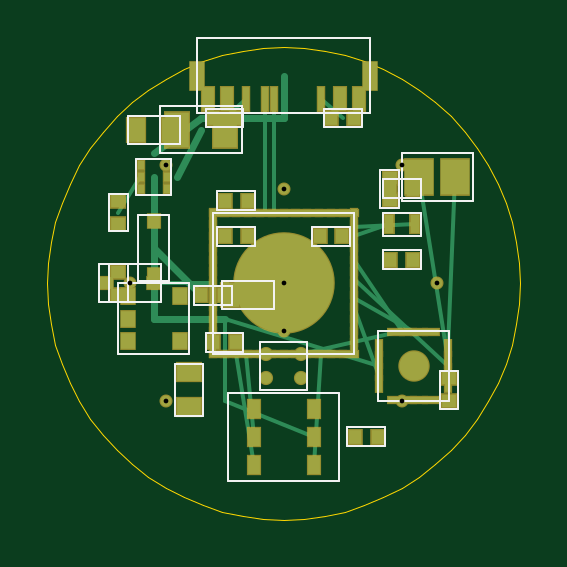
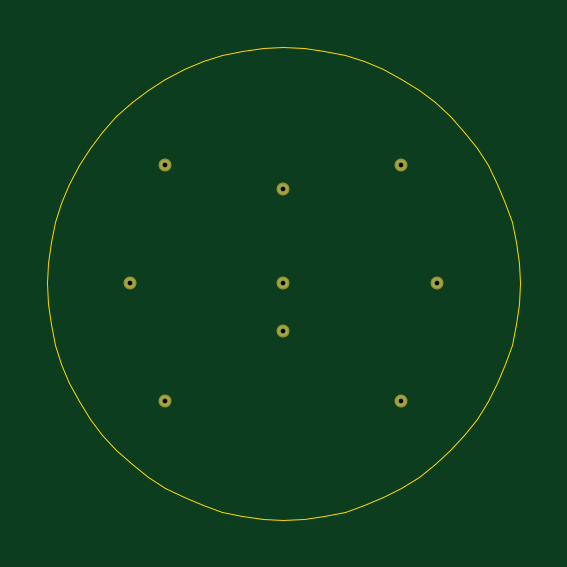
Circuit board: 8 layer files. Board 20.0 x 20.0 mm.
- bottom_copper: koe-coin-lv-B_Cu.gbr (318 bytes)
- bottom_mask: koe-coin-lv-B_Mask.gbr (320 bytes)
- bottom_silk: koe-coin-lv-B_SilkS.gbr (59 bytes)
- outline: koe-coin-lv-Edge_Cuts.gbr (1655 bytes)
- top_copper: koe-coin-lv-F_Cu.gbr (6283 bytes)
- top_mask: koe-coin-lv-F_Mask.gbr (4593 bytes)
- top_silk: koe-coin-lv-F_SilkS.gbr (5771 bytes)
- drill: koe-coin-lv.drl (198 bytes)

=== bottom_copper: koe-coin-lv-B_Cu.gbr ===
%FSLAX46Y46*%
%MOMM*%
G04 Koe COIN LV B.Cu*
%LPD*%
%ADD10C,0.450*%
D10*
X5000000Y5000000D03*
D10*
X10000000Y10000000D03*
D10*
X15000000Y5000000D03*
D10*
X5000000Y15000000D03*
D10*
X15000000Y15000000D03*
D10*
X10000000Y8000000D03*
D10*
X10000000Y14000000D03*
D10*
X3500000Y10000000D03*
D10*
X16500000Y10000000D03*
M02*

=== bottom_mask: koe-coin-lv-B_Mask.gbr ===
%FSLAX46Y46*%
%MOMM*%
G04 Koe COIN LV B.Mask*
%LPD*%
%ADD10C,0.550*%
D10*
X5000000Y5000000D03*
D10*
X10000000Y10000000D03*
D10*
X15000000Y5000000D03*
D10*
X5000000Y15000000D03*
D10*
X15000000Y15000000D03*
D10*
X10000000Y8000000D03*
D10*
X10000000Y14000000D03*
D10*
X3500000Y10000000D03*
D10*
X16500000Y10000000D03*
M02*

=== bottom_silk: koe-coin-lv-B_SilkS.gbr ===
%FSLAX46Y46*%
%MOMM*%
G04 Koe COIN LV B.SilkS*
%LPD*%
M02*

=== outline: koe-coin-lv-Edge_Cuts.gbr ===
%FSLAX46Y46*%
%MOMM*%
G04 Koe COIN LV Edge.Cuts*
%LPD*%
%ADD10C,0.050*%
D10*
X20000000Y10000000D02*
X19961947Y10871557D01*
X19848078Y11736482D01*
X19659258Y12588190D01*
X19396926Y13420201D01*
X19063078Y14226183D01*
X18660254Y15000000D01*
X18191520Y15735764D01*
X17660444Y16427876D01*
X17071068Y17071068D01*
X16427876Y17660444D01*
X15735764Y18191520D01*
X15000000Y18660254D01*
X14226183Y19063078D01*
X13420201Y19396926D01*
X12588190Y19659258D01*
X11736482Y19848078D01*
X10871557Y19961947D01*
X10000000Y20000000D01*
X9128443Y19961947D01*
X8263518Y19848078D01*
X7411810Y19659258D01*
X6579799Y19396926D01*
X5773817Y19063078D01*
X5000000Y18660254D01*
X4264236Y18191520D01*
X3572124Y17660444D01*
X2928932Y17071068D01*
X2339556Y16427876D01*
X1808480Y15735764D01*
X1339746Y15000000D01*
X936922Y14226183D01*
X603074Y13420201D01*
X340742Y12588190D01*
X151922Y11736482D01*
X38053Y10871557D01*
X0Y10000000D01*
X38053Y9128443D01*
X151922Y8263518D01*
X340742Y7411810D01*
X603074Y6579799D01*
X936922Y5773817D01*
X1339746Y5000000D01*
X1808480Y4264236D01*
X2339556Y3572124D01*
X2928932Y2928932D01*
X3572124Y2339556D01*
X4264236Y1808480D01*
X5000000Y1339746D01*
X5773817Y936922D01*
X6579799Y603074D01*
X7411810Y340742D01*
X8263518Y151922D01*
X9128443Y38053D01*
X10000000Y0D01*
X10871557Y38053D01*
X11736482Y151922D01*
X12588190Y340742D01*
X13420201Y603074D01*
X14226183Y936922D01*
X15000000Y1339746D01*
X15735764Y1808480D01*
X16427876Y2339556D01*
X17071068Y2928932D01*
X17660444Y3572124D01*
X18191520Y4264236D01*
X18660254Y5000000D01*
X19063078Y5773817D01*
X19396926Y6579799D01*
X19659258Y7411810D01*
X19848078Y8263518D01*
X19961947Y9128443D01*
X20000000Y10000000D01*
M02*

=== top_copper: koe-coin-lv-F_Cu.gbr (6283 bytes, source omitted) ===
=== top_mask: koe-coin-lv-F_Mask.gbr ===
%FSLAX46Y46*%
%MOMM*%
G04 Koe COIN LV F.Mask*
%LPD*%
%ADD10R,0.350X0.900*%
%ADD11R,0.900X0.350*%
%ADD12C,4.300*%
%ADD13R,0.600X0.860*%
%ADD14R,0.350X0.800*%
%ADD15R,0.800X0.350*%
%ADD16C,1.330*%
%ADD17R,0.400X0.500*%
%ADD18R,0.700X0.800*%
%ADD19R,0.600X0.700*%
%ADD20C,0.600*%
%ADD21R,0.600X1.100*%
%ADD22R,0.400X1.100*%
%ADD23R,0.700X1.300*%
%ADD24R,0.700X0.600*%
%ADD25R,1.300X1.600*%
%ADD26R,1.100X1.600*%
%ADD27R,0.500X0.900*%
%ADD28R,0.660X0.720*%
%ADD29R,0.720X0.660*%
%ADD30R,1.100X0.900*%
%ADD31R,0.900X1.100*%
%ADD32C,0.550*%
D10*
X7000000Y12750000D03*
D10*
X7000000Y12250000D03*
D10*
X7000000Y11750000D03*
D10*
X7000000Y11250000D03*
D10*
X7000000Y10750000D03*
D10*
X7000000Y10250000D03*
D10*
X7000000Y9750000D03*
D10*
X7000000Y9250000D03*
D10*
X7000000Y8750000D03*
D10*
X7000000Y8250000D03*
D10*
X7000000Y7750000D03*
D10*
X7000000Y7250000D03*
D11*
X7250000Y13000000D03*
D11*
X7750000Y13000000D03*
D11*
X8250000Y13000000D03*
D11*
X8750000Y13000000D03*
D11*
X9250000Y13000000D03*
D11*
X9750000Y13000000D03*
D11*
X10250000Y13000000D03*
D11*
X10750000Y13000000D03*
D11*
X11250000Y13000000D03*
D11*
X11750000Y13000000D03*
D11*
X12250000Y13000000D03*
D11*
X12750000Y13000000D03*
D10*
X13000000Y7250000D03*
D10*
X13000000Y7750000D03*
D10*
X13000000Y8250000D03*
D10*
X13000000Y8750000D03*
D10*
X13000000Y9250000D03*
D10*
X13000000Y9750000D03*
D10*
X13000000Y10250000D03*
D10*
X13000000Y10750000D03*
D10*
X13000000Y11250000D03*
D10*
X13000000Y11750000D03*
D10*
X13000000Y12250000D03*
D10*
X13000000Y12750000D03*
D11*
X12750000Y7000000D03*
D11*
X12250000Y7000000D03*
D11*
X11750000Y7000000D03*
D11*
X11250000Y7000000D03*
D11*
X10750000Y7000000D03*
D11*
X10250000Y7000000D03*
D11*
X9750000Y7000000D03*
D11*
X9250000Y7000000D03*
D11*
X8750000Y7000000D03*
D11*
X8250000Y7000000D03*
D11*
X7750000Y7000000D03*
D11*
X7250000Y7000000D03*
D12*
X10000000Y10000000D03*
D13*
X8730000Y2300000D03*
D13*
X8730000Y3500000D03*
D13*
X8730000Y4700000D03*
D13*
X11270000Y4700000D03*
D13*
X11270000Y3500000D03*
D13*
X11270000Y2300000D03*
D14*
X14050000Y7250000D03*
D14*
X14050000Y6750000D03*
D14*
X14050000Y6250000D03*
D14*
X14050000Y5750000D03*
D15*
X14750000Y7950000D03*
D15*
X15250000Y7950000D03*
D15*
X15750000Y7950000D03*
D15*
X16250000Y7950000D03*
D14*
X16950000Y5750000D03*
D14*
X16950000Y6250000D03*
D14*
X16950000Y6750000D03*
D14*
X16950000Y7250000D03*
D15*
X16250000Y5050000D03*
D15*
X15750000Y5050000D03*
D15*
X15250000Y5050000D03*
D15*
X14750000Y5050000D03*
D16*
X15500000Y6500000D03*
D17*
X3950000Y15000000D03*
D17*
X3950000Y14500000D03*
D17*
X3950000Y14000000D03*
D17*
X5050000Y14000000D03*
D17*
X5050000Y14500000D03*
D17*
X5050000Y15000000D03*
D18*
X3400000Y9450000D03*
D18*
X3400000Y8500000D03*
D18*
X3400000Y7550000D03*
D18*
X5600000Y7550000D03*
D18*
X5600000Y9450000D03*
D19*
X4500000Y10350000D03*
D19*
X4500000Y12650000D03*
D20*
X9250000Y6000000D03*
D20*
X10750000Y6000000D03*
D20*
X10750000Y7000000D03*
D20*
X9250000Y7000000D03*
D21*
X7600000Y17800000D03*
D21*
X12400000Y17800000D03*
D22*
X9200000Y17800000D03*
D22*
X9600000Y17800000D03*
D22*
X8400000Y17800000D03*
D22*
X11600000Y17800000D03*
D21*
X6800000Y17800000D03*
D21*
X13200000Y17800000D03*
D23*
X6350000Y18800000D03*
D23*
X13650000Y18800000D03*
D24*
X2500000Y10000000D03*
D24*
X4500000Y10000000D03*
D25*
X15750000Y14500000D03*
D25*
X17250000Y14500000D03*
D26*
X5500000Y16500000D03*
D26*
X7500000Y16500000D03*
D27*
X14450000Y12500000D03*
D27*
X15550000Y12500000D03*
D28*
X6520000Y9500000D03*
D28*
X7480000Y9500000D03*
D28*
X7020000Y17000000D03*
D28*
X7980000Y17000000D03*
D28*
X12020000Y17000000D03*
D28*
X12980000Y17000000D03*
D29*
X3000000Y12520000D03*
D29*
X3000000Y13480000D03*
D28*
X7020000Y7500000D03*
D28*
X7980000Y7500000D03*
D30*
X6000000Y4750000D03*
D30*
X6000000Y6250000D03*
D29*
X3000000Y9520000D03*
D29*
X3000000Y10480000D03*
D31*
X3750000Y16500000D03*
D31*
X5250000Y16500000D03*
D28*
X13020000Y3500000D03*
D28*
X13980000Y3500000D03*
D29*
X17000000Y5020000D03*
D29*
X17000000Y5980000D03*
D28*
X7520000Y12000000D03*
D28*
X8480000Y12000000D03*
D28*
X11520000Y12000000D03*
D28*
X12480000Y12000000D03*
D29*
X14500000Y13520000D03*
D29*
X14500000Y14480000D03*
D28*
X14520000Y11000000D03*
D28*
X15480000Y11000000D03*
D28*
X14520000Y14000000D03*
D28*
X15480000Y14000000D03*
D31*
X7750000Y9500000D03*
D31*
X9250000Y9500000D03*
D28*
X7520000Y13500000D03*
D28*
X8480000Y13500000D03*
D32*
X5000000Y5000000D03*
D32*
X10000000Y10000000D03*
D32*
X15000000Y5000000D03*
D32*
X5000000Y15000000D03*
D32*
X15000000Y15000000D03*
D32*
X10000000Y8000000D03*
D32*
X10000000Y14000000D03*
D32*
X3500000Y10000000D03*
D32*
X16500000Y10000000D03*
M02*

=== top_silk: koe-coin-lv-F_SilkS.gbr ===
%FSLAX46Y46*%
%MOMM*%
G04 Koe COIN LV F.SilkS*
%LPD*%
%ADD10C,0.100*%
D10*
X7000000Y7000000D02*
X13000000Y7000000D01*
D10*
X13000000Y7000000D02*
X13000000Y13000000D01*
D10*
X13000000Y13000000D02*
X7000000Y13000000D01*
D10*
X7000000Y13000000D02*
X7000000Y7000000D01*
D10*
X7640000Y1620000D02*
X12360000Y1620000D01*
D10*
X12360000Y1620000D02*
X12360000Y5380000D01*
D10*
X12360000Y5380000D02*
X7640000Y5380000D01*
D10*
X7640000Y5380000D02*
X7640000Y1620000D01*
D10*
X14000000Y5000000D02*
X17000000Y5000000D01*
D10*
X17000000Y5000000D02*
X17000000Y8000000D01*
D10*
X17000000Y8000000D02*
X14000000Y8000000D01*
D10*
X14000000Y8000000D02*
X14000000Y5000000D01*
D10*
X3750000Y13750000D02*
X5250000Y13750000D01*
D10*
X5250000Y13750000D02*
X5250000Y15250000D01*
D10*
X5250000Y15250000D02*
X3750000Y15250000D01*
D10*
X3750000Y15250000D02*
X3750000Y13750000D01*
D10*
X3000000Y7000000D02*
X6000000Y7000000D01*
D10*
X6000000Y7000000D02*
X6000000Y10000000D01*
D10*
X6000000Y10000000D02*
X3000000Y10000000D01*
D10*
X3000000Y10000000D02*
X3000000Y7000000D01*
D10*
X5150000Y10100000D02*
X5150000Y12900000D01*
D10*
X5150000Y12900000D02*
X3850000Y12900000D01*
D10*
X3850000Y12900000D02*
X3850000Y10100000D01*
D10*
X3850000Y10100000D02*
X5150000Y10100000D01*
D10*
X9000000Y5500000D02*
X11000000Y5500000D01*
D10*
X11000000Y5500000D02*
X11000000Y7500000D01*
D10*
X11000000Y7500000D02*
X9000000Y7500000D01*
D10*
X9000000Y7500000D02*
X9000000Y5500000D01*
D10*
X6325000Y17200000D02*
X13675000Y17200000D01*
D10*
X13675000Y17200000D02*
X13675000Y20400000D01*
D10*
X13675000Y20400000D02*
X6325000Y20400000D01*
D10*
X6325000Y20400000D02*
X6325000Y17200000D01*
D10*
X2200000Y9200000D02*
X4800000Y9200000D01*
D10*
X4800000Y9200000D02*
X4800000Y10800000D01*
D10*
X4800000Y10800000D02*
X2200000Y10800000D01*
D10*
X2200000Y10800000D02*
X2200000Y9200000D01*
D10*
X15000000Y13500000D02*
X18000000Y13500000D01*
D10*
X18000000Y13500000D02*
X18000000Y15500000D01*
D10*
X18000000Y15500000D02*
X15000000Y15500000D01*
D10*
X15000000Y15500000D02*
X15000000Y13500000D01*
D10*
X4750000Y15500000D02*
X8250000Y15500000D01*
D10*
X8250000Y15500000D02*
X8250000Y17500000D01*
D10*
X8250000Y17500000D02*
X4750000Y17500000D01*
D10*
X4750000Y17500000D02*
X4750000Y15500000D01*
D10*
X14200000Y12000000D02*
X15800000Y12000000D01*
D10*
X15800000Y12000000D02*
X15800000Y13000000D01*
D10*
X15800000Y13000000D02*
X14200000Y13000000D01*
D10*
X14200000Y13000000D02*
X14200000Y12000000D01*
D10*
X6200000Y9100000D02*
X7800000Y9100000D01*
D10*
X7800000Y9100000D02*
X7800000Y9900000D01*
D10*
X7800000Y9900000D02*
X6200000Y9900000D01*
D10*
X6200000Y9900000D02*
X6200000Y9100000D01*
D10*
X6700000Y16600000D02*
X8300000Y16600000D01*
D10*
X8300000Y16600000D02*
X8300000Y17400000D01*
D10*
X8300000Y17400000D02*
X6700000Y17400000D01*
D10*
X6700000Y17400000D02*
X6700000Y16600000D01*
D10*
X11700000Y16600000D02*
X13300000Y16600000D01*
D10*
X13300000Y16600000D02*
X13300000Y17400000D01*
D10*
X13300000Y17400000D02*
X11700000Y17400000D01*
D10*
X11700000Y17400000D02*
X11700000Y16600000D01*
D10*
X3400000Y12200000D02*
X3400000Y13800000D01*
D10*
X3400000Y13800000D02*
X2600000Y13800000D01*
D10*
X2600000Y13800000D02*
X2600000Y12200000D01*
D10*
X2600000Y12200000D02*
X3400000Y12200000D01*
D10*
X6700000Y7100000D02*
X8300000Y7100000D01*
D10*
X8300000Y7100000D02*
X8300000Y7900000D01*
D10*
X8300000Y7900000D02*
X6700000Y7900000D01*
D10*
X6700000Y7900000D02*
X6700000Y7100000D01*
D10*
X6600000Y4400000D02*
X6600000Y6600000D01*
D10*
X6600000Y6600000D02*
X5400000Y6600000D01*
D10*
X5400000Y6600000D02*
X5400000Y4400000D01*
D10*
X5400000Y4400000D02*
X6600000Y4400000D01*
D10*
X3400000Y9200000D02*
X3400000Y10800000D01*
D10*
X3400000Y10800000D02*
X2600000Y10800000D01*
D10*
X2600000Y10800000D02*
X2600000Y9200000D01*
D10*
X2600000Y9200000D02*
X3400000Y9200000D01*
D10*
X3400000Y15900000D02*
X5600000Y15900000D01*
D10*
X5600000Y15900000D02*
X5600000Y17100000D01*
D10*
X5600000Y17100000D02*
X3400000Y17100000D01*
D10*
X3400000Y17100000D02*
X3400000Y15900000D01*
D10*
X12700000Y3100000D02*
X14300000Y3100000D01*
D10*
X14300000Y3100000D02*
X14300000Y3900000D01*
D10*
X14300000Y3900000D02*
X12700000Y3900000D01*
D10*
X12700000Y3900000D02*
X12700000Y3100000D01*
D10*
X17400000Y4700000D02*
X17400000Y6300000D01*
D10*
X17400000Y6300000D02*
X16600000Y6300000D01*
D10*
X16600000Y6300000D02*
X16600000Y4700000D01*
D10*
X16600000Y4700000D02*
X17400000Y4700000D01*
D10*
X7200000Y11600000D02*
X8800000Y11600000D01*
D10*
X8800000Y11600000D02*
X8800000Y12400000D01*
D10*
X8800000Y12400000D02*
X7200000Y12400000D01*
D10*
X7200000Y12400000D02*
X7200000Y11600000D01*
D10*
X11200000Y11600000D02*
X12800000Y11600000D01*
D10*
X12800000Y11600000D02*
X12800000Y12400000D01*
D10*
X12800000Y12400000D02*
X11200000Y12400000D01*
D10*
X11200000Y12400000D02*
X11200000Y11600000D01*
D10*
X14900000Y13200000D02*
X14900000Y14800000D01*
D10*
X14900000Y14800000D02*
X14100000Y14800000D01*
D10*
X14100000Y14800000D02*
X14100000Y13200000D01*
D10*
X14100000Y13200000D02*
X14900000Y13200000D01*
D10*
X14200000Y10600000D02*
X15800000Y10600000D01*
D10*
X15800000Y10600000D02*
X15800000Y11400000D01*
D10*
X15800000Y11400000D02*
X14200000Y11400000D01*
D10*
X14200000Y11400000D02*
X14200000Y10600000D01*
D10*
X14200000Y13600000D02*
X15800000Y13600000D01*
D10*
X15800000Y13600000D02*
X15800000Y14400000D01*
D10*
X15800000Y14400000D02*
X14200000Y14400000D01*
D10*
X14200000Y14400000D02*
X14200000Y13600000D01*
D10*
X7400000Y8900000D02*
X9600000Y8900000D01*
D10*
X9600000Y8900000D02*
X9600000Y10100000D01*
D10*
X9600000Y10100000D02*
X7400000Y10100000D01*
D10*
X7400000Y10100000D02*
X7400000Y8900000D01*
D10*
X7200000Y13100000D02*
X8800000Y13100000D01*
D10*
X8800000Y13100000D02*
X8800000Y13900000D01*
D10*
X8800000Y13900000D02*
X7200000Y13900000D01*
D10*
X7200000Y13900000D02*
X7200000Y13100000D01*
M02*

=== drill: koe-coin-lv.drl ===
M48
; Koe COIN LV 20mm nRF54LV10A
FMAT,2
METRIC,TZ
T1C0.200
%
T1
X5.000Y5.000
X10.000Y10.000
X15.000Y5.000
X5.000Y15.000
X15.000Y15.000
X10.000Y8.000
X10.000Y14.000
X3.500Y10.000
X16.500Y10.000
M30
